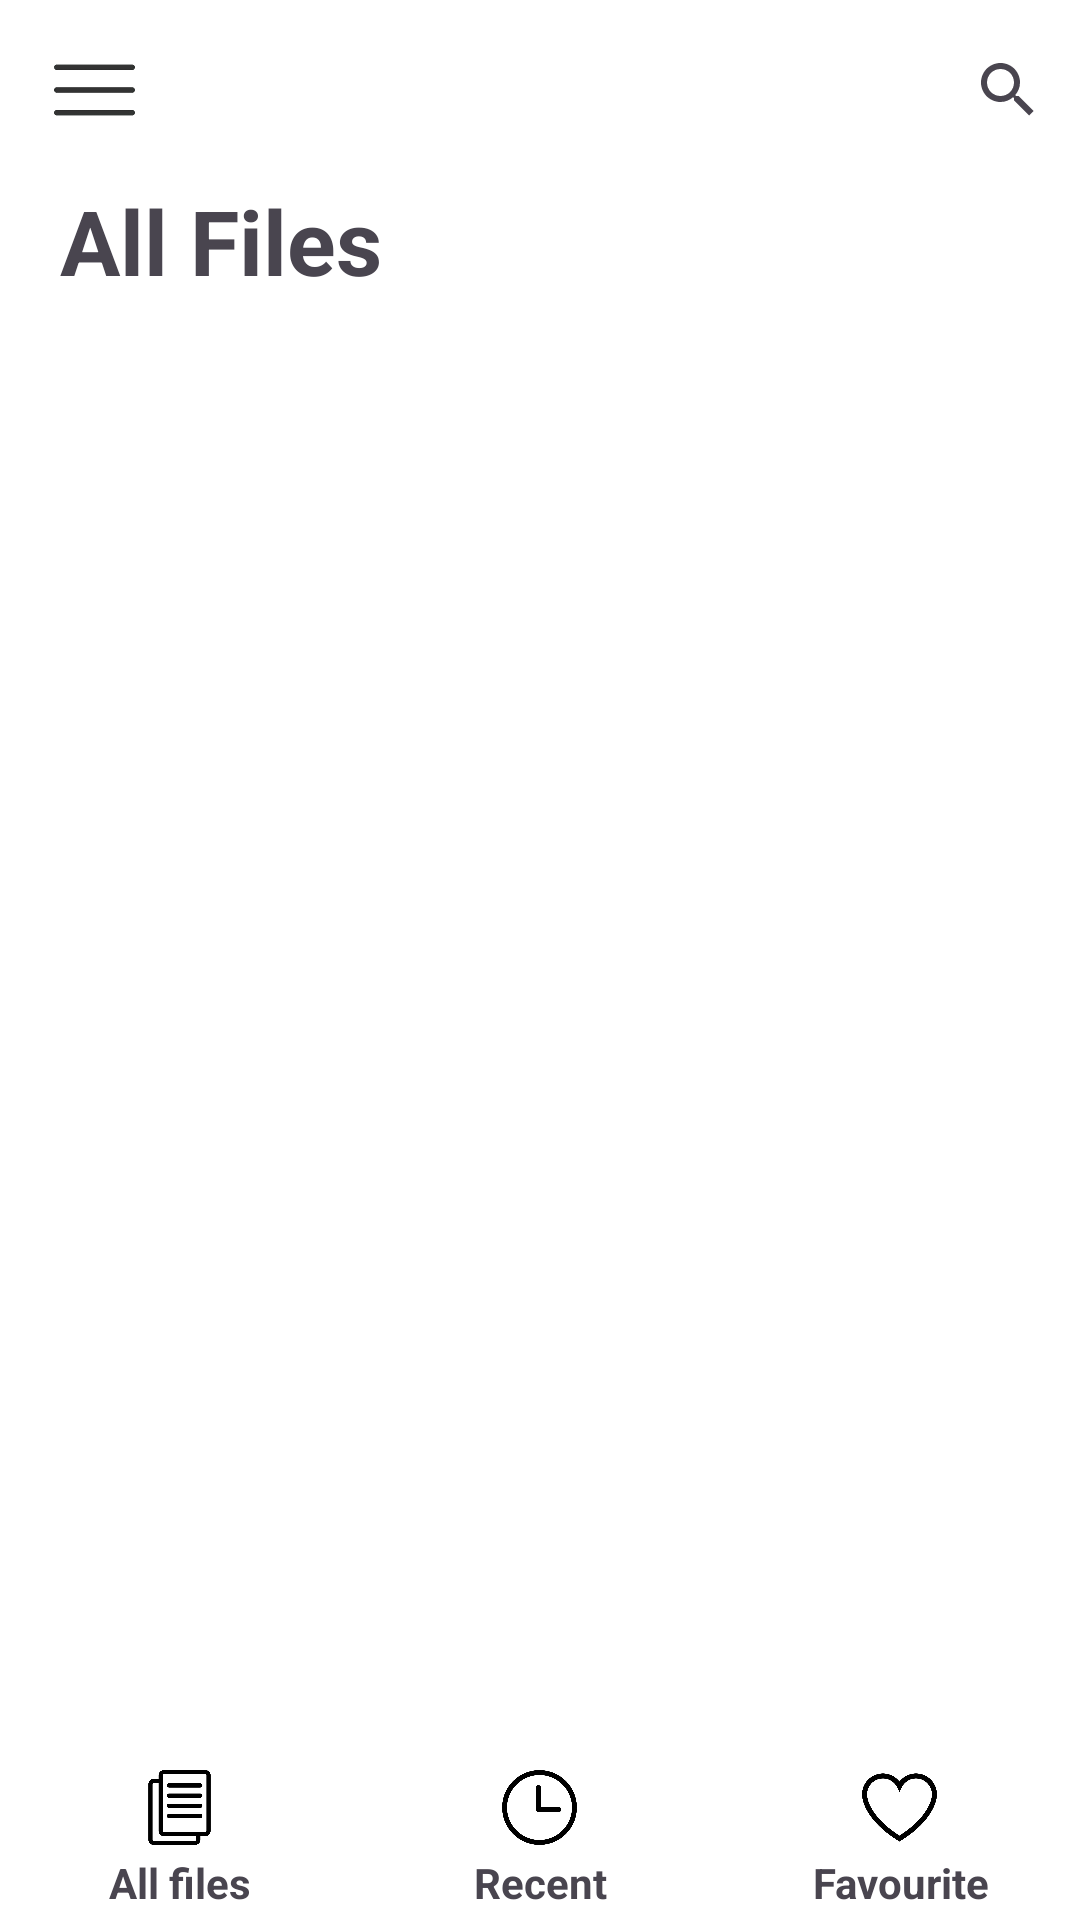

This screen was rendered from an Android layout file. Write that file and the resources it references.
<!-- AndroidManifest.xml: application theme Theme.PDF -->
<!-- res/layout/activity_main.xml -->
<?xml version="1.0" encoding="utf-8"?>
<androidx.drawerlayout.widget.DrawerLayout
    xmlns:android="http://schemas.android.com/apk/res/android"
    xmlns:app="http://schemas.android.com/apk/res-auto"
    xmlns:tools="http://schemas.android.com/tools"
    android:layout_width="match_parent"
    android:layout_height="match_parent"
    android:id="@+id/drawer_layout"

    tools:context=".MainActivity">
<androidx.constraintlayout.widget.ConstraintLayout
    style = "@style/SCREEN"
    android:layout_width="match_parent"
    android:layout_height="match_parent"
    android:id="@+id/appLayout"
    tools:context=".MainActivity">


    <LinearLayout
        android:id="@+id/toolBar"
        android:layout_width="match_parent"
        android:layout_height="60dp"
        android:orientation="horizontal"
        app:layout_constraintStart_toStartOf="parent"
        app:layout_constraintTop_toTopOf="parent"
        tools:ignore="MissingConstraints">


        <ImageView
            android:id="@+id/hamburgerMenuIcon"
            android:layout_width="63dp"
            android:layout_height="match_parent"
            android:src="@drawable/hamburger_menu" />

        <android.widget.SearchView
            style="@style/SearchViewStyle"
            android:layout_width="match_parent"
            android:layout_height="match_parent"
            app:layout_constraintEnd_toEndOf="parent"
            app:layout_constraintStart_toStartOf="parent"
            android:clickable="true"
            app:iconifiedByDefault="false"
            app:searchIcon="@null"
            android:layoutDirection="rtl"
            android:id="@+id/searchView"
            />

        







    </LinearLayout>

    <TextView
        style = "@style/TEXT"
        android:id="@+id/textView"
        android:layout_width="match_parent"
        android:layout_height="50dp"
        android:layout_marginBottom="1dp"
        android:paddingStart="20dp"
        android:text="@string/all_files"
        android:textSize="30dp"
        android:textStyle="bold"
        app:layout_constraintStart_toStartOf="parent"
        app:layout_constraintTop_toBottomOf="@+id/toolBar" />

    <LinearLayout
        android:id="@+id/footer"
        android:layout_width="match_parent"
        android:layout_height="55dp"
        android:orientation="horizontal"
        app:layout_constraintBottom_toBottomOf="parent"
        app:layout_constraintEnd_toEndOf="parent"
        app:layout_constraintStart_toStartOf="parent">


        <LinearLayout
            android:id="@+id/backToMain"
            android:layout_width="90dp"
            android:layout_height="match_parent"
            android:layout_weight="1"
            android:orientation="vertical"
            app:layout_constraintBottom_toBottomOf="parent">

            <ImageView
                android:id="@+id/allFilesImage"
                android:layout_width="25dp"
                android:layout_height="25dp"
                android:layout_gravity="center"
                android:layout_marginTop="5dp"
                android:src="@drawable/all_files_icon" />

            <TextView
                style = "@style/TEXT"
                android:layout_width="match_parent"
                android:layout_height="25dp"
                android:gravity="center"
                android:text="@string/all_files_small_text"
                android:textAlignment="center"
                android:textStyle="bold">

            </TextView>

        </LinearLayout>

        <LinearLayout
            android:layout_width="90dp"
            android:layout_height="match_parent"
            android:layout_weight="1"
            android:orientation="vertical"
            android:id="@+id/recentFiles"
            app:layout_constraintBottom_toBottomOf="parent">

            <ImageView
                android:id="@+id/recentFilesImage"
                android:layout_width="25dp"
                android:layout_height="25dp"
                android:layout_gravity="center"
                android:layout_marginTop="5dp"
                android:src="@drawable/clock_icon" />

            <TextView
                style = "@style/TEXT"
                android:layout_width="match_parent"
                android:layout_height="25dp"
                android:gravity="center"
                android:text="@string/recent_small_text"
                android:textAlignment="center"
                android:textStyle="bold">

            </TextView>

        </LinearLayout>

        <LinearLayout
            android:id="@+id/favoritesFiles"
            android:layout_width="90dp"
            android:layout_height="match_parent"
            android:layout_weight="1"
            android:orientation="vertical"
            app:layout_constraintBottom_toBottomOf="parent">

            <ImageView
                android:id="@+id/favoriteFilesImage"
                android:layout_width="25dp"
                android:layout_height="25dp"
                android:layout_gravity="center"
                android:layout_marginTop="5dp"
                android:src="@drawable/heart_icon" />

            <TextView
                style = "@style/TEXT"
                android:layout_width="match_parent"
                android:layout_height="25dp"
                android:gravity="center"
                android:text="@string/favourite_small_text"
                android:textAlignment="center"
                android:textStyle="bold">

            </TextView>

        </LinearLayout>
    </LinearLayout>

    <ScrollView
        android:id="@+id/scrollView2"
        android:layout_width="match_parent"
        android:layout_height="fill_parent"
        app:layout_constrainedHeight="true"
        app:layout_constraintBottom_toTopOf="@+id/footer"
        app:layout_constraintEnd_toEndOf="parent"
        app:layout_constraintHeight_min="565dp"
        app:layout_constraintStart_toStartOf="parent"
        app:layout_constraintTop_toBottomOf="@+id/textView">

        <LinearLayout
            android:id="@+id/mainLayout"
            android:layout_width="match_parent"
            android:layout_height="wrap_content"
            android:orientation="vertical">

        </LinearLayout>
    </ScrollView>









</androidx.constraintlayout.widget.ConstraintLayout>
    <com.google.android.material.navigation.NavigationView
        android:layout_width="wrap_content"
        android:layout_height="match_parent"
        app:headerLayout="@layout/header"
        app:menu="@menu/main_menu"
        android:id="@+id/nav_view"
        android:layout_gravity="start"
        tools:ignore="MissingConstraints"
        >
        <LinearLayout
            android:layout_width="match_parent"
            android:layout_height="wrap_content"
            android:layout_gravity="bottom"
            android:orientation="vertical"
            android:padding="16dp">

            <TextView
                android:id="@+id/version"
                android:layout_width="match_parent"
                android:layout_height="wrap_content"
                android:gravity="left"
                android:layout_marginLeft="20dp"
                android:text="@string/version" />
        </LinearLayout>

    </com.google.android.material.navigation.NavigationView>


    </androidx.drawerlayout.widget.DrawerLayout>
<!-- res/layout/header.xml (included above) -->
<?xml version="1.0" encoding="utf-8"?>
<LinearLayout xmlns:android="http://schemas.android.com/apk/res/android"
    android:layout_width="match_parent"
    android:layout_height="100dp"
    android:gravity="bottom"
    android:background="@drawable/menu_title_border"
    >
    <TextView
        android:layout_width="wrap_content"
        android:layout_height="wrap_content"
        android:text="PDF Reader"
        android:textSize="30dp"
        android:textStyle="bold"
        android:layout_marginStart="20dp"
        android:layout_marginBottom="10dp"
        >

    </TextView>

</LinearLayout>
<!-- resources referenced by this layout -->
<resources>
  <!-- drawable all_files_icon: png bitmap (drawable, 34133 bytes) -->
  <!-- drawable clock_icon: png bitmap (drawable, 62174 bytes) -->
  <!-- drawable hamburger_menu: png bitmap (drawable, 11160 bytes) -->
  <!-- drawable heart_icon: png bitmap (drawable, 59211 bytes) -->
  <string name="all_files">All Files</string>
  <string name="all_files_small_text">All files</string>
  <string name="favourite_small_text">Favourite</string>
  <string name="recent_small_text">Recent</string>
  <string name="version">Version: 1.0.0</string>
  <style name="SCREEN">
          <item name="android:background">#FFF</item>
      </style>
  <style name="SearchViewStyle" parent="Widget.AppCompat.SearchView">
          
          <item name="searchHintIcon">@null</item>
      </style>
  <style name="TEXT">
  
      </style>
  <style name="Theme.PDF" parent="Base.Theme.PDF" />
  <style name="Base.Theme.PDF" parent="Theme.Material3.DayNight.NoActionBar">
          
          
      </style>
</resources>
